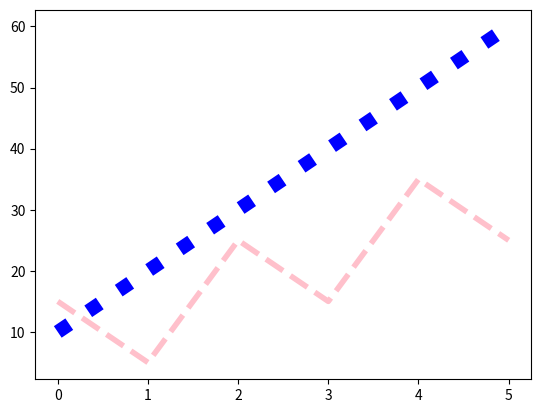

Source code (Python):
import matplotlib.pyplot as plt
import numpy as np

y = np.array([10, 20, 30, 40, 50, 60])
z = np.array([15, 5, 25, 15, 35, 25])

# Linestyle shorthand: ls
# dotted can be write as shorthand :
# color shorthand: c
# linewidth
plt.plot(y, linestyle = 'dotted', color = 'blue', linewidth = 10)
plt.plot(z, ls = '--', c = 'pink', lw = 4)
plt.show()
